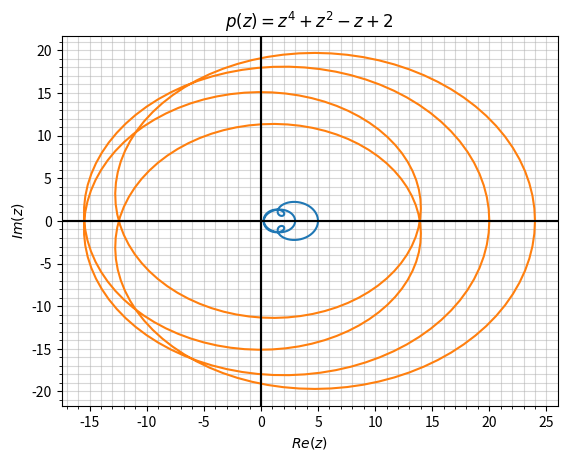

Python code for this plot:
# [redacted]
# This is part of a toolkit I wrote
# to draw curves in the complex plane
# to help me do my homeworks.

import matplotlib.pylab as plt
from matplotlib.pyplot import draw
import numpy as np
import math

# ax = plt.subplot() # Turn on if you want 1 plot

def drawGammaR_1(poly,r=1,res=314):
    # Draws a curve gamma_r for a given complex polynomial
    # on the C plane.
    # The function maps points on the unit circle
    # to the complex plane using p: C --> C

    # generate slices of the interval [0,1]
    tspace = np.linspace(0,1,res+1)

    Zs = []
    pZ = []
    
    # map t to the function r = 1

    for t in tspace:
        Zs.append(r*np.exp(2*math.pi*1j*t))

    for z in Zs:
        pZ.append(poly(z))

    X = [x.real for x in pZ]
    Y = [x.imag for x in pZ]

    # plot the figure
    
    ax = plt.subplot()
    ax.plot(X,Y)
    ax.set_xlabel('$Re(z)$')
    ax.set_ylabel('$Im(z)$')
    plt.axhline(color='black')
    plt.axvline(color='black')
    ax.minorticks_on()
    ax.grid(which='minor', alpha=0.5)
    ax.grid(which='major', alpha=0.5)
    ax.set_title(poly.latex_label)
    plt.show()
    #return X,Y

class polynomial:
    # An object representing a complex polynomial.
    # You can call this like a function but it also
    # contains a LaTeX label for pretty plots.

    def __init__(self, func, latex_label):
        self.func = func
        self.latex_label = latex_label

    def __call__(self, *args, **kwargs):
        return self.func(*args, **kwargs)

p1 = polynomial(lambda z: z**2 - z, r'$p(z) = z^2  - z$')
# complexCurve1(p1)

p2 = polynomial(lambda z: z**4 + z**2 - z + 2, r'$p(z) = z^4 + z^2 - z + 2$')
drawGammaR_1(p2)
drawGammaR_1(p2,2)



